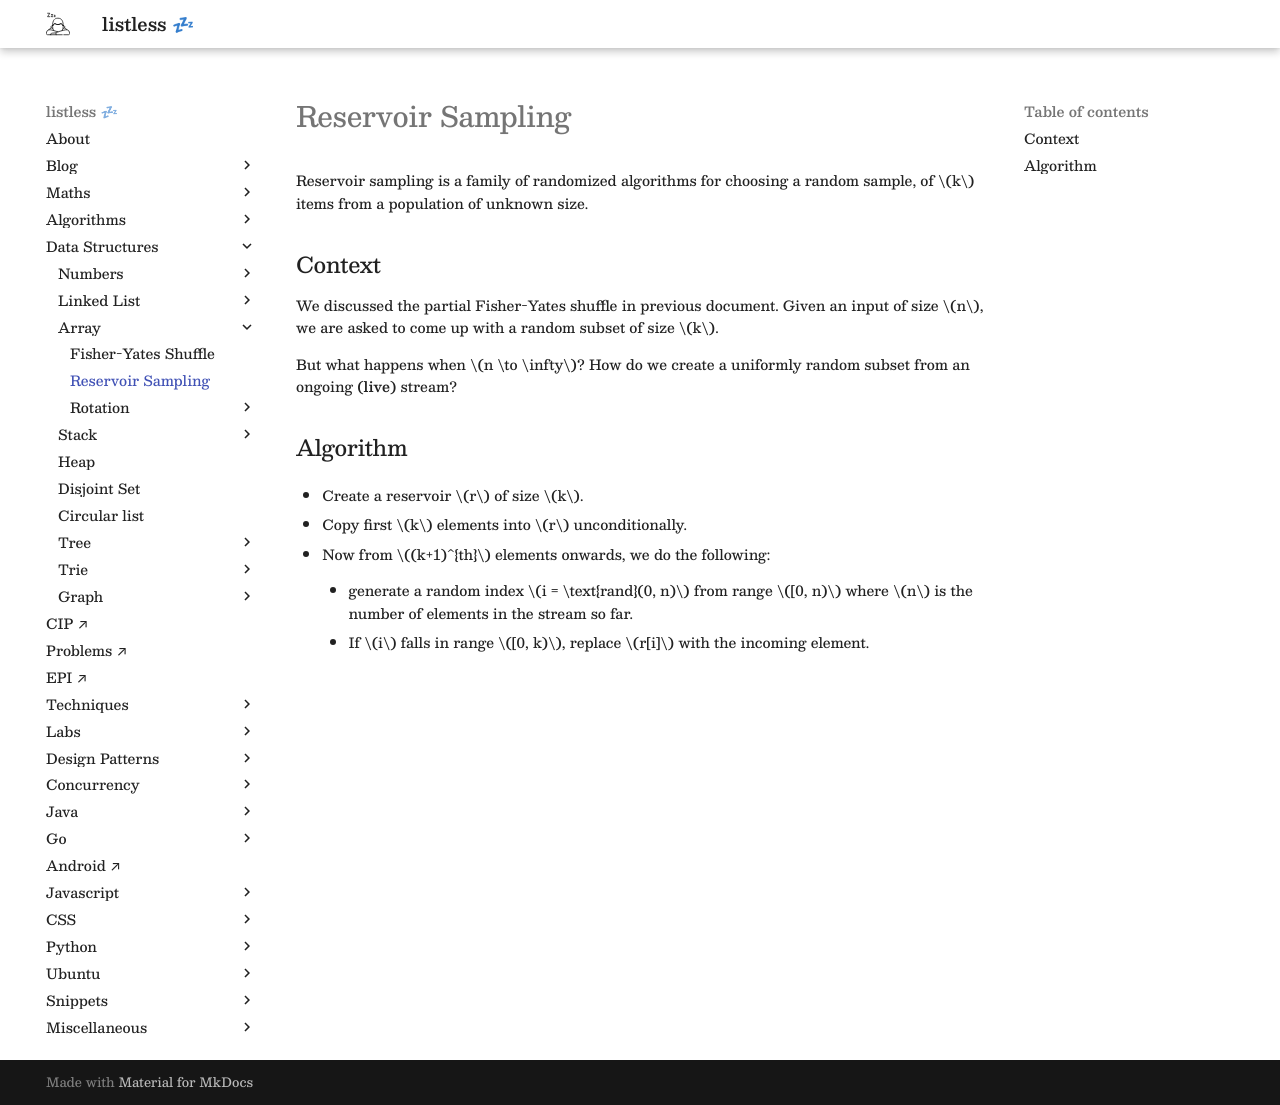

repository: anurag-inias/anurag-inias.github.io · page: data-structures/array/reservoir-sampling/index.html · generator: mkdocs

# Reservoir Sampling

Reservoir sampling is a family of randomized algorithms for choosing a random sample, of $k$ items from a population of unknown size.

## Context

We discussed the partial Fisher-Yates shuffle in previous document. Given an input of size $n$, we are asked to come up with a random subset of size $k$.

But what happens when $n \to \infty$? How do we create a uniformly random subset from an ongoing (**live**) stream?

## Algorithm

- Create a reservoir $r$ of size $k$.

- Copy first $k$ elements into $r$ unconditionally.

- Now from $(k+1)^{th}$ elements onwards, we do the following:

	- generate a random index $i = \text{rand}(0, n)$ from range $[0, n)$ where $n$ is the number of elements in the stream so far.

	- If $i$ falls in range $[0, k)$, replace $r[i]$ with the incoming element.
